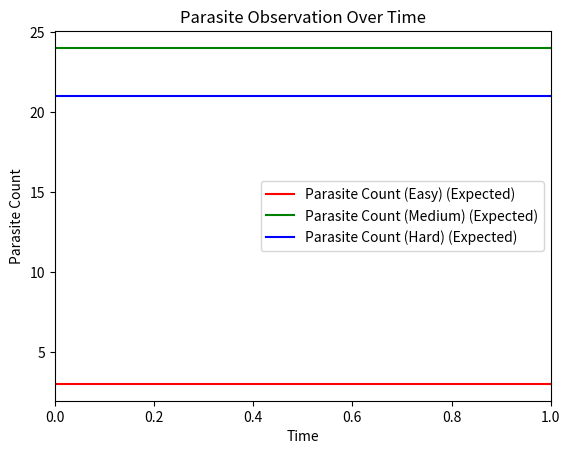

Write the Python code that produced this figure.
import matplotlib.pyplot as plt
import numpy as np

# Step 1: Setup the plot
fig, ax = plt.subplots()

# Step 2: Add constant lines
# Constants
constants = [3, 24, 21]
labels = ['Parasite Count (Easy)', 'Parasite Count (Medium)', 'Parasite Count (Hard)']
colors = ['red', 'green', 'blue']

for constant, label, color in zip(constants, labels, colors):
    ax.axhline(y=constant, color=color, linestyle='-', label=f'{label} (Expected)')

# Step 3: Add empirical line graphs
# Initial data points for empirical values
#x_values = np.array([0, 1, 2, 3, 4, 5])  # Example x-values (e.g., time points)
#empirical_data = {
#    'Parasite number 1': constants[0] + np.random.normal(0, 1, len(x_values)),
#    'Parasite number 2': constants[1] + np.random.normal(0, 4, len(x_values)),
#    'Parasite number 3': constants[2] + np.random.normal(0, 2, len(x_values))
#}#

#for label, data in empirical_data.items():
#    ax.plot(x_values, data, label=f'{label} (empirical)', marker='o')

# Step 4: Customize the plot
ax.set_xlabel('Time')
ax.set_ylabel('Parasite Count')
ax.set_title('Parasite Observation Over Time')
ax.legend()

# Show the plot
plt.show()